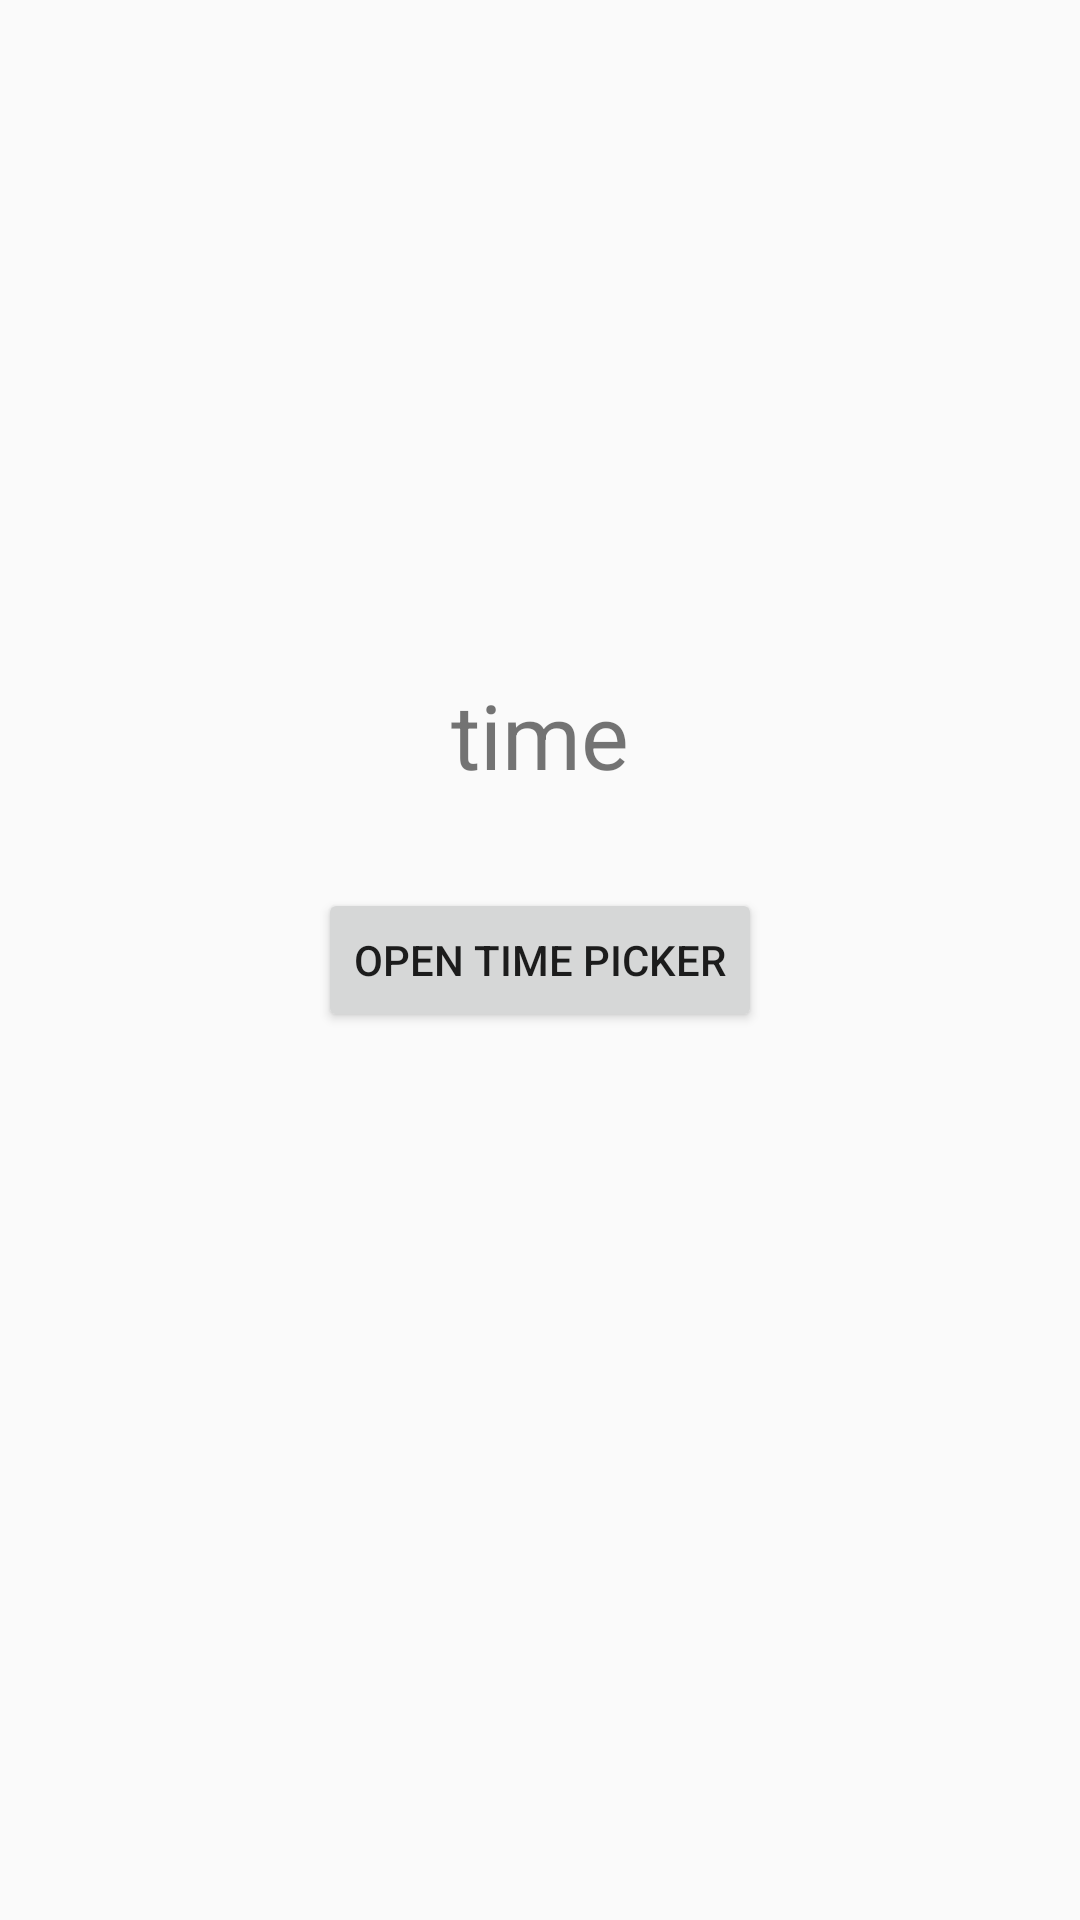

Produce the Android XML layout that renders to this screen, including the resource entries it uses.
<!-- AndroidManifest.xml: application theme AppTheme -->
<!-- res/layout/activity_main.xml -->
<?xml version="1.0" encoding="utf-8"?>
<RelativeLayout xmlns:android="http://schemas.android.com/apk/res/android"
                xmlns:app="http://schemas.android.com/apk/res-auto"
                xmlns:tools="http://schemas.android.com/tools"
                android:layout_width="match_parent"
                android:layout_height="match_parent"
                tools:context=".MainActivity">

    <TextView
            android:id="@+id/textView"
            android:layout_width="wrap_content"
            android:layout_height="wrap_content"
            android:layout_above="@id/button"
            android:layout_centerHorizontal="true"
            android:layout_marginBottom="31dp"
            android:text="time"
            android:textSize="30sp" />

    <Button
            android:id="@+id/button"
            android:layout_width="wrap_content"
            android:layout_height="wrap_content"
            android:layout_centerHorizontal="true"
            android:layout_centerVertical="true"
            android:text="open time picker" />

</RelativeLayout>
<!-- resources referenced by this layout -->
<resources>
  <style name="AppTheme" parent="Theme.AppCompat.Light.DarkActionBar">
      
      <item name="colorPrimary">@color/colorPrimary</item>
      <item name="colorPrimaryDark">@color/colorPrimaryDark</item>
      <item name="colorAccent">@color/colorAccent</item>
    </style>
  <color name="colorPrimary">#008577</color>
  <color name="colorPrimaryDark">#00574B</color>
  <color name="colorAccent">#D81B60</color>
</resources>
